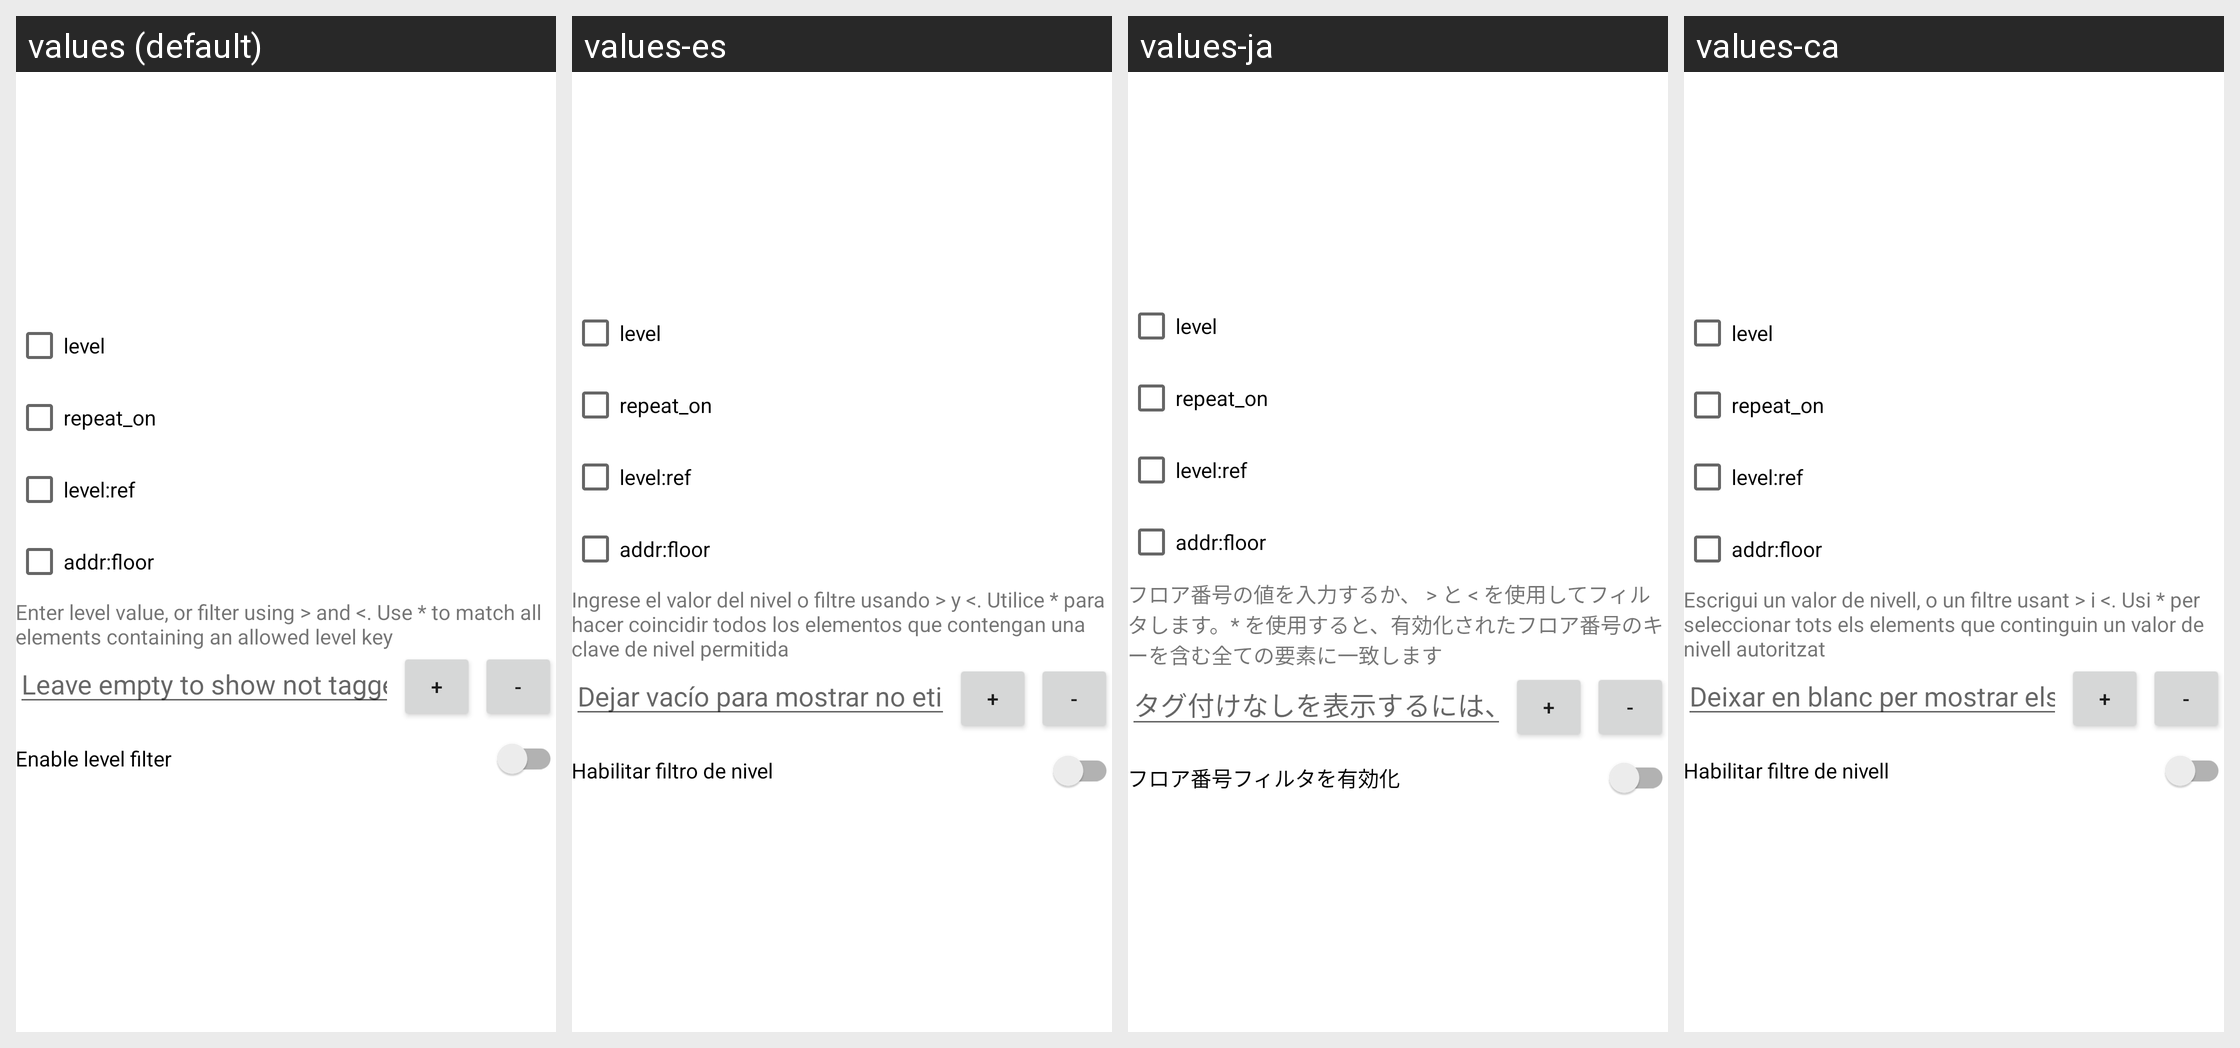

Locale-by-locale string values for the Android screen shown in this grid:
Android screen res/layout/dialog_level_filter.xml rendered under 4 locales, left to right: values (default), values-es, values-ja, values-ca. Device: Nexus 5 (rendered at 1080×1920; each locale shown at half size, 540×960, under a caption strip naming it); theme AppTheme.
Other locales in the repository, not shown: values-cs, values-da, values-de, values-el, values-en, values-et, values-fi, values-fr, values-hu, values-it, values-ko, values-kw, values-nl, values-pt, values-ru, values-sl, values-sv, values-tr, values-uk, values-zh-rCN, values-zh-rTW.
Strings drawn on this screen, with the default value and each locale's value (text and hints the layout hard-codes, and strings that could not be matched under every locale, appear in the picture but are not listed):

level_filter_message
  values: Enter level value, or filter using > and <. Use * to match all elements containing an allowed level key
  values-es: Ingrese el valor del nivel o filtre usando > y <. Utilice * para hacer coincidir todos los elementos que contengan una clave de nivel permitida
  values-ja: フロア番号の値を入力するか、 > と < を使用してフィルタします。* を使用すると、有効化されたフロア番号のキーを含む全ての要素に一致します
  values-ca: Escrigui un valor de nivell, o un filtre usant > i <. Usi * per seleccionar tots els elements que continguin un valor de nivell autoritzat

level_filter_hint
  values: Leave empty to show not tagged
  values-es: Dejar vacío para mostrar no etiquetado
  values-ja: タグ付けなしを表示するには、空白のままにします
  values-ca: Deixar en blanc per mostrar els no etiquetats

level_filter_enable
  values: Enable level filter
  values-es: Habilitar filtro de nivel
  values-ja: フロア番号フィルタを有効化
  values-ca: Habilitar filtre de nivell
